Dataset: balanced_dataset (GitHub, Ngangbam-Elvish/Brain-Tumor-Classification). Classes: glioma, meningioma, no tumor, pituitary tumor.

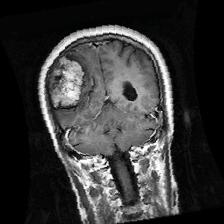
Label: meningioma

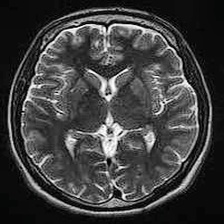
Label: no tumor

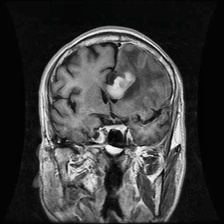
Label: glioma

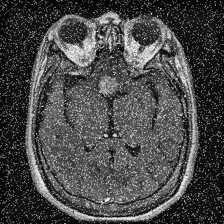
Label: pituitary tumor

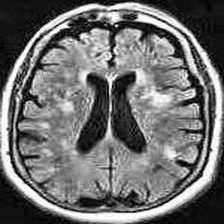
Label: no tumor

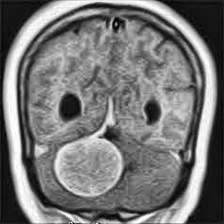
Label: meningioma
